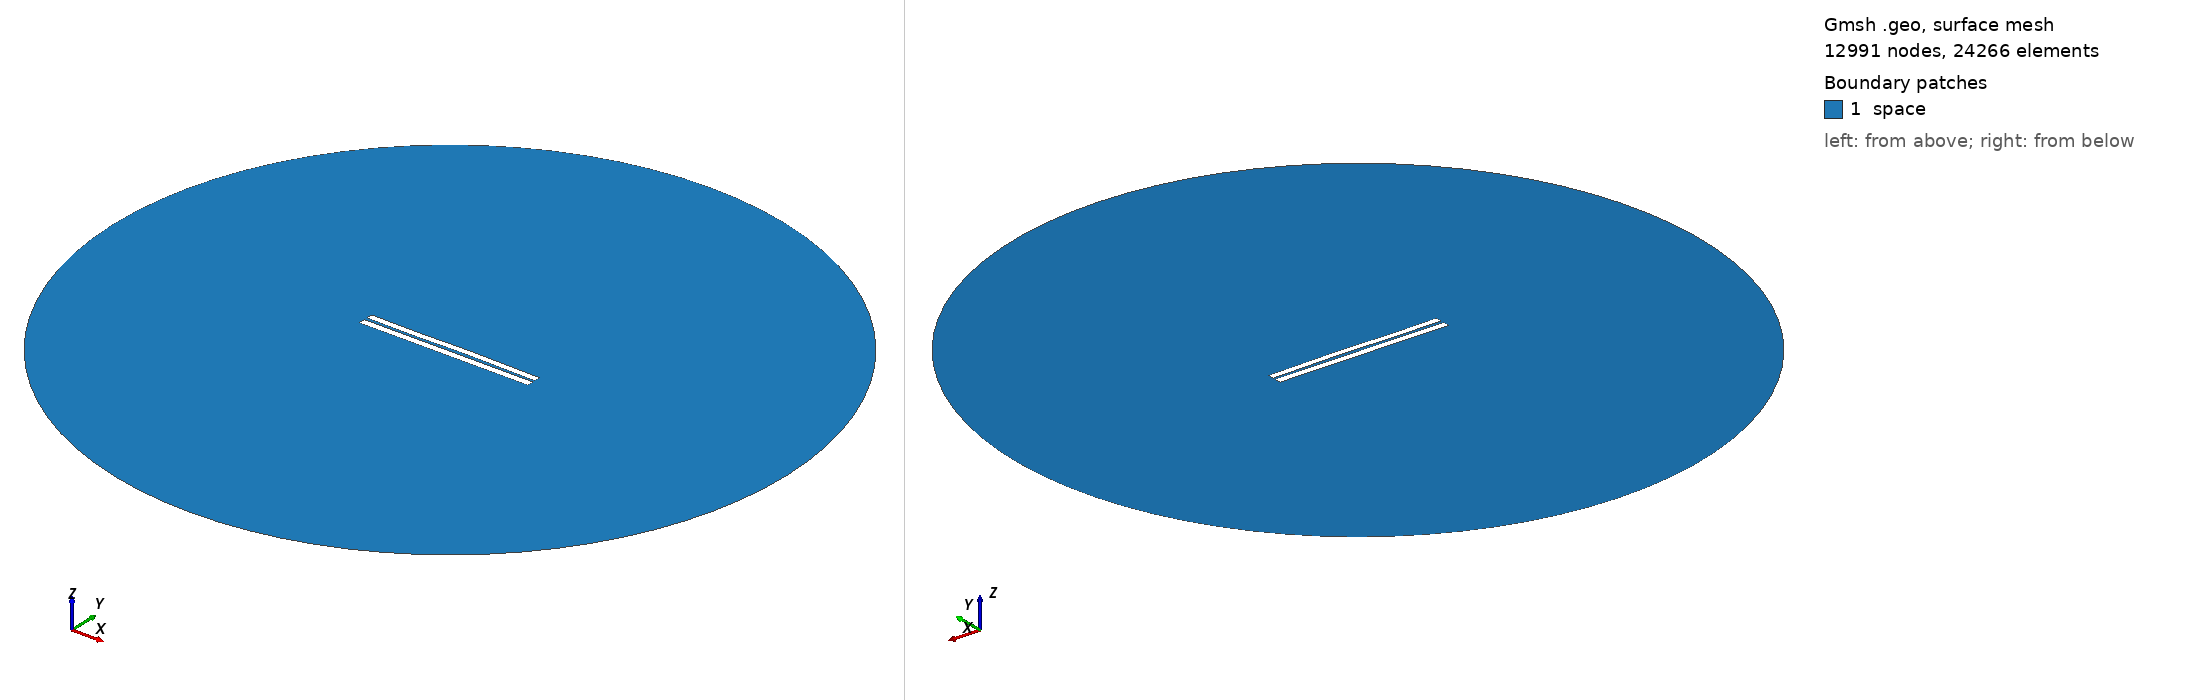

Gmsh geometry script, surface-meshed: 12991 nodes, 24266 surface elements. Boundary patches (legend numbers): 1 space. Left view from above one corner, right view from below the opposite corner. Legend entries are the model's physical surfaces. The drawing asked Gmsh for element sizes between 1% and 20% of the model's largest extent; the script's own settings can give other sizes.

=== 3827.geo (drawn) ===
//---------------------------------------
// Geometry kernel
//---------------------------------------

SetFactory("OpenCASCADE");



//---------------------------------------
// Parameters of the geometry
//---------------------------------------

// Overetch of the upper plate
overetch = 0.125;

// Distance between the plates
distance = 1.75;

// Discretization over the x axis (for the deformation)
nx = 50; 

// Length of the plate
L = 100 - overetch; 

// Number of modes
n = 4; 

// 1st mode coefficient
coeff(1) = -0.15;
beta(1) = 0.596864 * 3.1415926535 / L;

// 2nd mode coefficient
coeff(2) = 0.07499999999999998;
beta(2) = 1.49418 * 3.1415926535 / L;

// 3rd mode coefficient
coeff(3) = -0.15;
beta(3) = 2.50025 * 3.1415926535 / L;

// 4th mode coefficient
coeff(4) = -0.075;
beta(4) = 3.49999 * 3.1415926535 / L;



//---------------------------------------
// Upper plate (deformed rectangle)
//---------------------------------------

// Coordiantes of the upper plate
xmin = -50;
xmax = 50 - overetch;

// Height of the upper plate
yheight = 4 - 2 * overetch;

// Indexes of the points
UpperID[] = {};
LowerID[] = {};
LeftID[] = {};
RightID[] = {};

// Point index
p = 1;

// Horizontal edges
For i In {1:nx}
    x = xmin + (i-1)*(xmax - xmin)/(nx-1);

    y_bottom = distance / 2 + overetch;
    For j In {1:n}
        C = (Cosh(beta(j)*L) + Cos(beta(j)*L)) / (Sinh(beta(j)*L) + Sin(beta(j)*L));
        y_bottom  = y_bottom + coeff(j) * (Cosh(beta(j)*(x+50)) - Cos(beta(j)*(x+50)) - C * (Sinh(beta(j)*(x+50)) - Sin(beta(j)*(x+50))));
    EndFor

    y_top = y_bottom + yheight;

    Point(p) = {x, y_top, 0, 1.0};
    UpperID[i] = p;
    p = p + 1;

    Point(p) = {x, y_bottom, 0, 1.0};
    LowerID[i] = p;
    p = p + 1;
EndFor

// Create point lists
UpperPts[] = {}; LowerPts[] = {};
For i In {1:nx}
  UpperPts[] += {UpperID[i]};
  LowerPts[] += {LowerID[i]};
EndFor

// Build splines
Spline(1) = {UpperPts[]};
Spline(2) = {LowerPts[]};
Line(3) = {LowerPts[nx-1], UpperPts[nx-1]};
Line(4) = {LowerPts[0], UpperPts[0]};

// Build the plane surface
Curve Loop(1) = {2, 3, -1, -4};
Plane Surface(1) = {1};



//---------------------------------------
// Lower plate (rectangle)
//---------------------------------------

// Vertices
Point(1001) = {-50, -1, 0, 1.0};
Point(1002) = { 50, -1, 0, 1.0};
Point(1003) = { 50,  -5, 0, 1.0};
Point(1004) = {-50,  -5, 0, 1.0};

// Edges
Line(5) = {1001, 1002};
Line(6) = {1002, 1003};
Line(7) = {1003, 1004};
Line(8) = {1004, 1001};

// Plane surface
Line Loop(2) = {5, 6, 7, 8};
Plane Surface(2) = {2}; 



//---------------------------------------
// Outer (fictious) boundary
//---------------------------------------

// Points
Point(1005) = {0, 0, 0};       // Center
Point(1006) = {200, 0, 0};     // Start point
Point(1007) = {0, 200, 0};     // 90 degrees
Point(1008) = {-200, 0, 0};    // 180 degrees
Point(1009) = {0, -200, 0};    // 270 degrees

// Circle arcs (each needs start, center, end)
Circle(9) = {1006, 1005, 1007};
Circle(10) = {1007, 1005, 1008};
Circle(11) = {1008, 1005, 1009};
Circle(12) = {1009, 1005, 1006};

// Plane surface for the entire domain
Curve Loop(3) = {9, 10, 11, 12};
Surface(3) = {3};

// Subtract the plates from the whole domain to obtain the actual domain where we want to solve the equations
BooleanDifference{ Surface{3}; Delete; }{ Surface{1}; Surface{2}; Delete; }




//---------------------------------------
// Transfinite Lines/Curves
//---------------------------------------

// Set the number of points on the boundaries
r = 7;

// Plates
Transfinite Curve {1, 2} = 50*r Using Progression 1;
Transfinite Curve {3, 4} = 2*r Using Progression 1;
Transfinite Line {5, 7} = 50*r Using Progression 1;
Transfinite Line {6, 8} = 2*r Using Progression 1;

// Outer boundary
Transfinite Line {9, 10, 11, 12} = 20 Using Progression 1;



//---------------------------------------
// Physical groups
//---------------------------------------                

// Physical curves (boundaries)
Physical Line("force_segment", 10) = {2};
Physical Line("upper_plate", 11) = {1, 3, 4};
Physical Line("lower_plate", 12) = {5, 6, 7, 8};
Physical Line("boundary", 20) = {9, 10, 11, 12};

// Physical Surfaces
Physical Surface("space", 30) = {3};



//---------------------------------------
// 6. Generate the Mesh
//---------------------------------------

// 2D mesh generation
Mesh 2;
